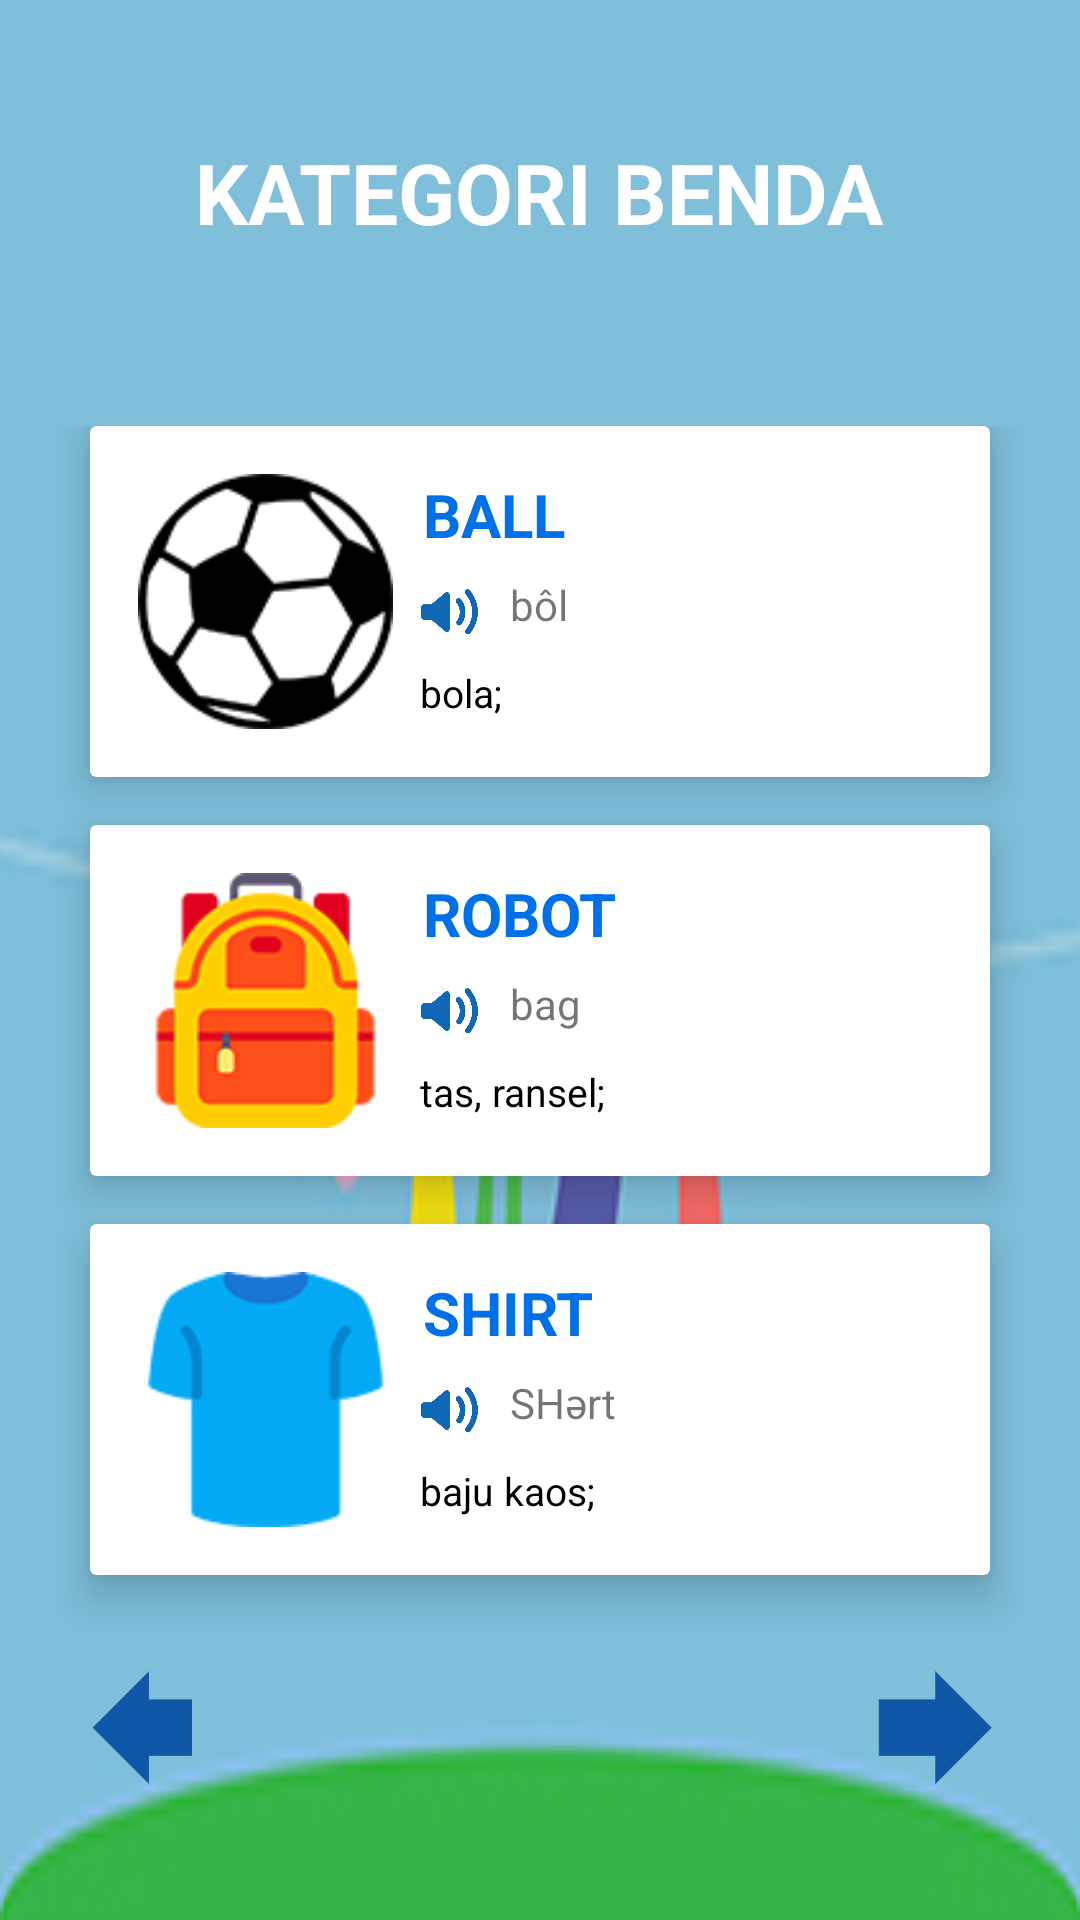

Android layout source for this screen:
<!-- AndroidManifest.xml: application theme AppTheme -->
<!-- res/layout/activity_benda1.xml -->
<?xml version="1.0" encoding="utf-8"?>
<LinearLayout
    xmlns:android="http://schemas.android.com/apk/res/android"
    xmlns:app="http://schemas.android.com/apk/res-auto"
    xmlns:tools="http://schemas.android.com/tools"
    android:layout_width="match_parent"
    android:layout_height="match_parent"
    android:orientation="vertical"
    android:weightSum="10"
    android:background="@drawable/paswp"
    tools:context="com.example.riken.efun.BendaActivity1">

    <RelativeLayout
        android:layout_weight="2"
        android:layout_width="match_parent"
        android:layout_height="0dp">

        <TextView
            android:id="@+id/txtbenda"
            android:text="KATEGORI BENDA"
            android:layout_width="wrap_content"
            android:layout_height="wrap_content"
            android:textColor="#ffffff"
            android:layout_centerInParent="true"
            android:textStyle="bold"
            android:textSize="28sp"/>
    </RelativeLayout>

    <GridLayout
        android:layout_width="match_parent"
        android:layout_height="0dp"
        android:layout_gravity="center_horizontal"
        android:layout_weight="8"
        android:alignmentMode="alignMargins"
        android:columnCount="1"
        android:columnOrderPreserved="false"
        android:padding="14dp"
        android:rowCount="2">

        //PunyaBoneka
        <android.support.v7.widget.CardView
            android:layout_width="match_parent"
            android:layout_height="wrap_content"
            android:layout_marginBottom="16dp"
            android:layout_marginLeft="16dp"
            android:layout_marginRight="16dp"
            android:clickable="true"
            android:foreground="?android:attr/selectableItemBackground"
            app:cardElevation="8dp">

            <LinearLayout
                android:layout_width="wrap_content"
                android:layout_height="wrap_content"
                android:layout_margin="16dp"
                android:orientation="horizontal">

                <ImageView
                    android:layout_width="85dp"
                    android:layout_height="wrap_content"
                    android:layout_gravity="center_horizontal"
                    android:adjustViewBounds="true"
                    android:src="@drawable/ball" />

                <TextView
                    android:layout_width="match_parent"
                    android:layout_height="wrap_content"
                    android:layout_gravity="center_horizontal"

                    android:layout_marginLeft="10dp"
                    android:gravity="center_horizontal"
                    android:text="BALL"
                    android:textColor="#FF0070E9"
                    android:textSize="20dp"
                    android:textStyle="bold" />
            </LinearLayout>

            <LinearLayout
                android:layout_width="match_parent"
                android:layout_height="match_parent">

                <ImageView
                    android:id="@+id/suaraBall1"
                    android:layout_width="20dp"
                    android:layout_height="25dp"
                    android:layout_marginLeft="110dp"
                    android:layout_marginTop="50dp"
                    android:src="@drawable/audio" />

                <TextView
                    android:layout_width="wrap_content"
                    android:layout_height="wrap_content"
                    android:layout_marginLeft="10dp"
                    android:textSize="14sp"
                    android:layout_marginTop="50dp"
                    android:text="bôl" />
            </LinearLayout>

            <LinearLayout
                android:layout_width="match_parent"
                android:layout_height="match_parent">

                <TextView
                    android:layout_width="wrap_content"
                    android:layout_height="wrap_content"
                    android:text="bola;"
                    android:textSize="13sp"
                    android:layout_marginTop="80dp"
                    android:layout_marginLeft="110dp"
                    android:textColor="#000000"/>
            </LinearLayout>

        </android.support.v7.widget.CardView>

        //PunyaRobot
        <android.support.v7.widget.CardView
            android:layout_width="match_parent"
            android:layout_height="wrap_content"
            android:layout_marginBottom="16dp"
            android:layout_marginLeft="16dp"
            android:layout_marginRight="16dp"
            android:clickable="true"
            android:foreground="?android:attr/selectableItemBackground"
            app:cardElevation="8dp">

            <LinearLayout
                android:layout_width="match_parent"
                android:layout_height="wrap_content"
                android:layout_gravity="center_horizontal|center_vertical"
                android:layout_margin="16dp"
                android:orientation="horizontal">

                <ImageView
                    android:layout_width="85dp"
                    android:layout_height="wrap_content"
                    android:layout_gravity="center_horizontal"
                    android:adjustViewBounds="true"
                    android:src="@drawable/bag" />

                <TextView
                    android:layout_width="match_parent"
                    android:layout_height="wrap_content"
                    android:layout_gravity="center_horizontal"
                    android:layout_marginLeft="10dp"
                    android:text="ROBOT"
                    android:textColor="#FF0070E9"
                    android:textSize="20dp"
                    android:textStyle="bold" />
            </LinearLayout>

            <LinearLayout
                android:layout_width="match_parent"
                android:layout_height="match_parent">

                <ImageView
                    android:id="@+id/suaraBag1"
                    android:layout_width="20dp"
                    android:layout_height="25dp"
                    android:layout_marginLeft="110dp"
                    android:layout_marginTop="50dp"
                    android:src="@drawable/audio" />

                <TextView
                    android:layout_width="wrap_content"
                    android:layout_height="wrap_content"
                    android:layout_marginLeft="10dp"
                    android:textSize="14sp"
                    android:layout_marginTop="50dp"
                    android:text="bag" />
            </LinearLayout>

            <LinearLayout
                android:layout_width="match_parent"
                android:layout_height="match_parent">

                <TextView
                    android:layout_width="wrap_content"
                    android:layout_height="wrap_content"
                    android:text="tas, ransel;"
                    android:textSize="13sp"
                    android:layout_marginTop="80dp"
                    android:layout_marginLeft="110dp"
                    android:textColor="#000000"/>
            </LinearLayout>

        </android.support.v7.widget.CardView>

        //PunyaHape
        <android.support.v7.widget.CardView
            android:layout_width="match_parent"
            android:layout_height="wrap_content"
            android:layout_marginBottom="16dp"
            android:layout_marginLeft="16dp"
            android:layout_marginRight="16dp"
            android:clickable="true"
            android:foreground="?android:attr/selectableItemBackground"
            app:cardElevation="8dp">

            <LinearLayout
                android:layout_width="wrap_content"
                android:layout_height="wrap_content"
                android:layout_margin="16dp"
                android:orientation="horizontal">

                <ImageView
                    android:layout_width="85dp"
                    android:layout_height="wrap_content"
                    android:layout_gravity="center_horizontal"
                    android:adjustViewBounds="true"
                    android:src="@drawable/shirt" />

                <TextView
                    android:layout_width="match_parent"
                    android:layout_height="wrap_content"
                    android:layout_gravity="center_horizontal"
                    android:layout_marginLeft="10dp"
                    android:text="SHIRT"
                    android:textColor="#FF0070E9"
                    android:textSize="20dp"
                    android:textStyle="bold" />
            </LinearLayout>

            <LinearLayout
                android:layout_width="match_parent"
                android:layout_height="match_parent">

                <ImageView
                    android:id="@+id/suarabaju1"
                    android:layout_width="20dp"
                    android:layout_height="25dp"
                    android:layout_marginLeft="110dp"
                    android:layout_marginTop="50dp"
                    android:src="@drawable/audio" />

                <TextView
                    android:layout_width="wrap_content"
                    android:layout_height="wrap_content"
                    android:layout_marginLeft="10dp"
                    android:textSize="14sp"
                    android:layout_marginTop="50dp"
                    android:text="SHərt" />
            </LinearLayout>

            <LinearLayout
                android:layout_width="match_parent"
                android:layout_height="match_parent">

                <TextView
                    android:layout_width="wrap_content"
                    android:layout_height="wrap_content"
                    android:text="baju kaos;"
                    android:textSize="13sp"
                    android:layout_marginTop="80dp"
                    android:layout_marginLeft="110dp"
                    android:textColor="#000000"/>
            </LinearLayout>

        </android.support.v7.widget.CardView>

        <LinearLayout
            android:layout_height="match_parent"
            android:layout_width="match_parent">
            <LinearLayout
                android:layout_width="50dp"
                android:layout_height="wrap_content"
                android:gravity="left">

                <ImageView
                    android:id="@+id/back_benda"
                    android:layout_width="70dp"
                    android:layout_height="70dp"
                    android:src="@drawable/panahback" />
            </LinearLayout>

            <LinearLayout
                android:layout_width="match_parent"
                android:layout_height="match_parent"
                android:gravity="right">
                <ImageView
                    android:id="@+id/next_benda1"
                    android:layout_width="70dp"
                    android:layout_height="70dp"
                    android:src="@drawable/panahnext" />
            </LinearLayout>

        </LinearLayout>

    </GridLayout>

</LinearLayout>
<!-- resources referenced by this layout -->
<resources>
  <!-- drawable audio: png bitmap (drawable, 21050 bytes) -->
  <!-- drawable bag: png bitmap (drawable, 20502 bytes) -->
  <!-- drawable ball: png bitmap (drawable, 17224 bytes) -->
  <!-- drawable panahback: png bitmap (drawable, 15895 bytes) -->
  <!-- drawable panahnext: png bitmap (drawable, 15887 bytes) -->
  <!-- drawable paswp: jpg bitmap (drawable, 28088 bytes) -->
  <!-- drawable shirt: png bitmap (drawable, 16845 bytes) -->
  <style name="AppTheme" parent="Theme.AppCompat.Light.NoActionBar">
          
          <item name="colorPrimary">@color/colorPrimary</item>
          <item name="colorPrimaryDark">@color/colorPrimaryDark</item>
          <item name="colorAccent">@color/colorAccent</item>
      </style>
  <!-- not gathered from this repository: default colours our renderer supplied (Android Studio template values) -->
  <color name="colorPrimary">#FF6200EE</color>
  <color name="colorPrimaryDark">#FF3700B3</color>
  <color name="colorAccent">#FF03DAC5</color>
</resources>
